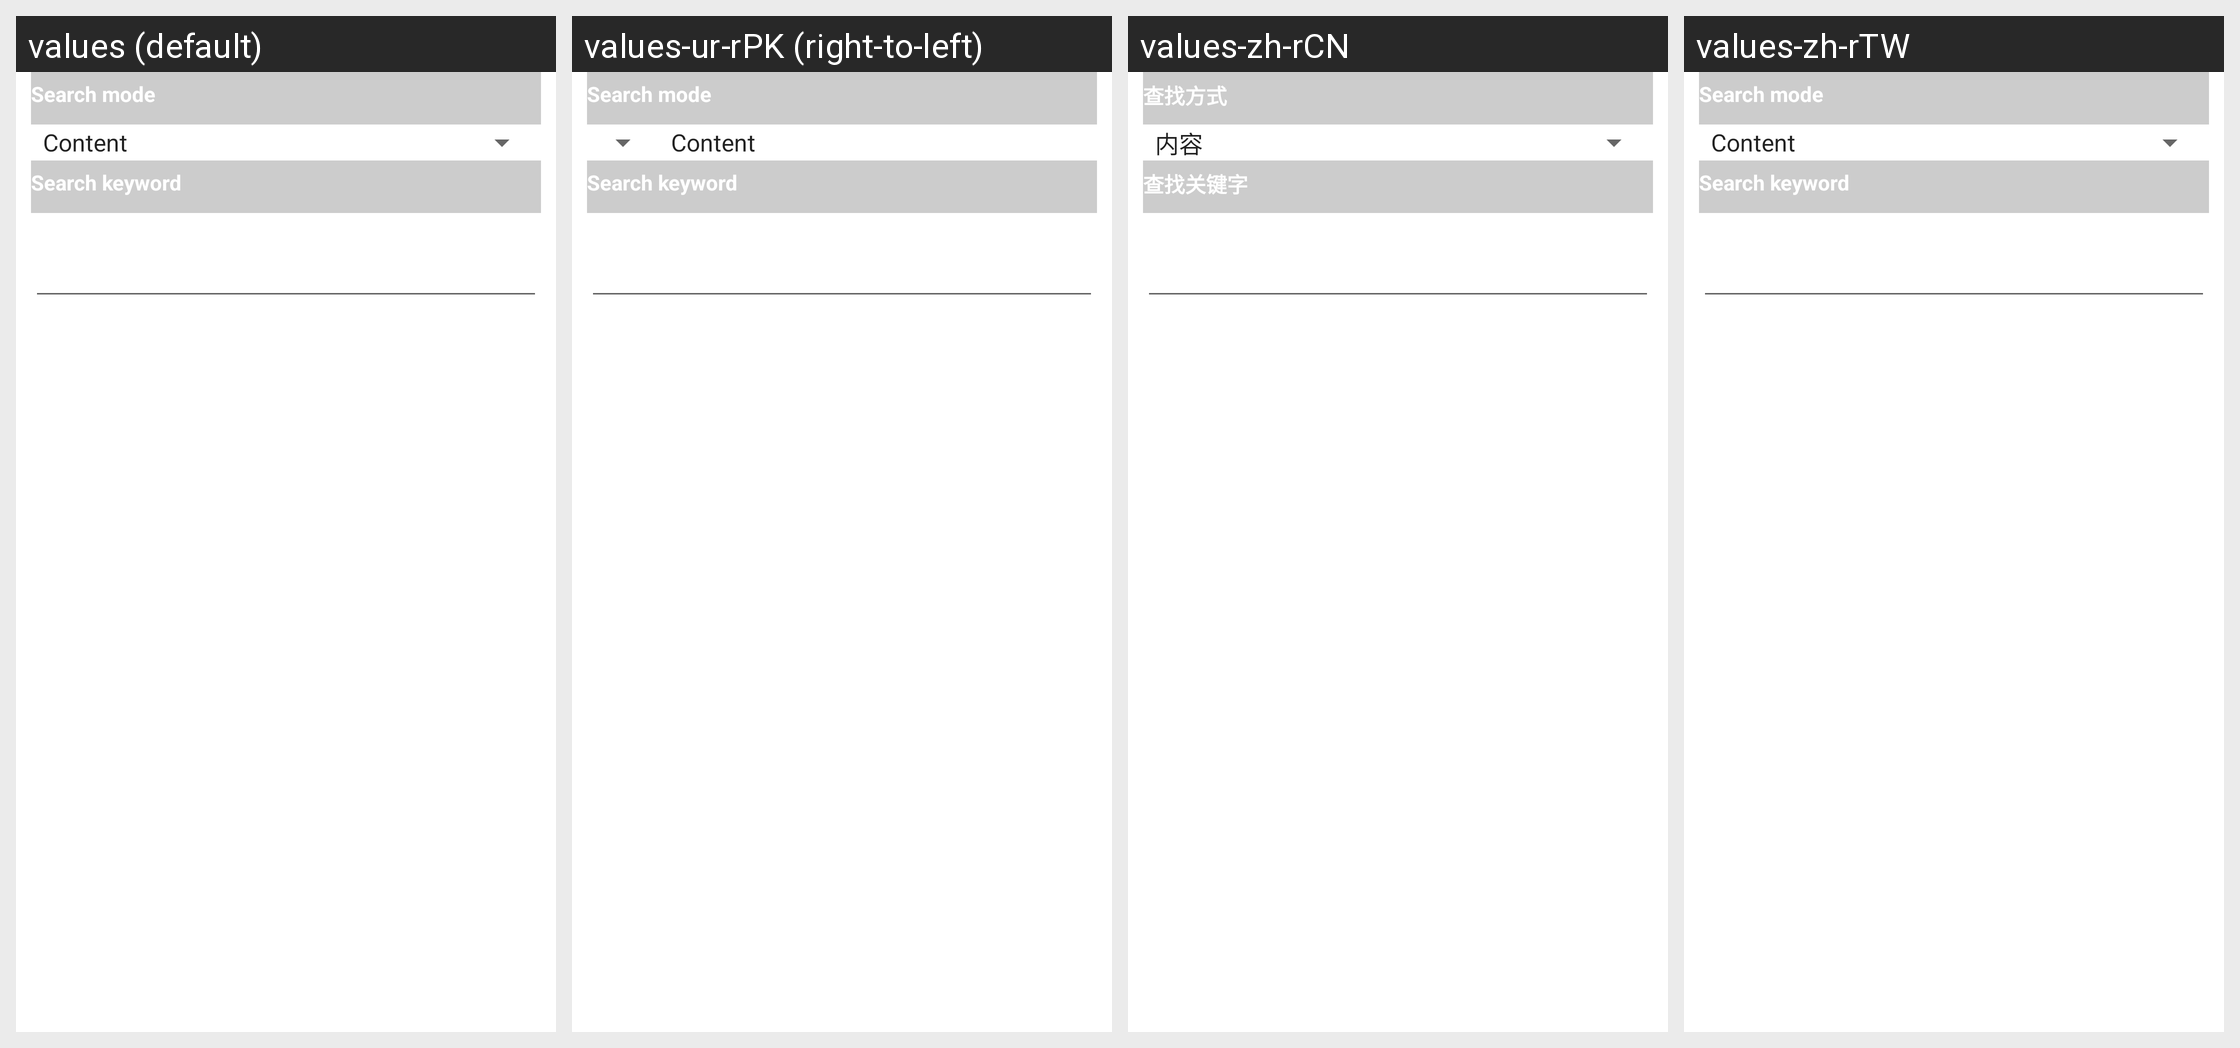

Here is an Android app screen in its default locale and in the app's own translations. Write out the translated-string differences for the strings that appear on this screen.
Android screen res/layout/search_dialog.xml rendered under 4 locales, left to right: values (default), values-ur-rPK (right-to-left), values-zh-rCN, values-zh-rTW. Device: Nexus 5 (rendered at 1080×1920; each locale shown at half size, 540×960, under a caption strip naming it); theme Theme.MaterialComponents.DayNight.NoActionBar.
Other locales in the repository, not shown: values-af, values-am, values-ar, values-az-rAZ, values-bg, values-bn-rBD, values-ca, values-cs, values-da, values-de, values-el, values-en-rGB, values-es, values-es-rUS, values-et-rEE, values-eu-rES, values-fa, values-fi, values-fr, values-fr-rCA, values-gl-rES, values-hi, values-hr, values-hu, values-hy-rAM, values-in, values-is-rIS, values-it, values-iw, values-ja, values-ka-rGE, values-kk-rKZ, values-km-rKH, values-kn-rIN, values-ko, values-ky-rKG, values-lo-rLA, values-lt, values-lv, values-mk-rMK, values-ml-rIN, values-mn-rMN, values-mr-rIN, values-ms-rMY, values-my-rMM, values-nb, values-ne-rNP, values-nl, values-pl, values-pt, values-pt-rPT, values-ro, values-ru, values-si-rLK, values-sk, values-sl, values-sr, values-sv, values-sw, values-ta-rIN, values-te-rIN, values-th, values-tl, values-tr, values-uk, values-uz-rUZ, values-vi, values-zh-rHK, values-zu.
Strings drawn on this screen, with the default value and each locale's value (text and hints the layout hard-codes, and strings that could not be matched under every locale, appear in the picture but are not listed):

search_mode
  values: Search mode
  values-ur-rPK: Search mode  [not translated; the default value is used]
  values-zh-rCN: 查找方式
  values-zh-rTW: Search mode  [not translated; the default value is used]

search_key
  values: Search keyword
  values-ur-rPK: Search keyword  [not translated; the default value is used]
  values-zh-rCN: 查找关键字
  values-zh-rTW: Search keyword  [not translated; the default value is used]
